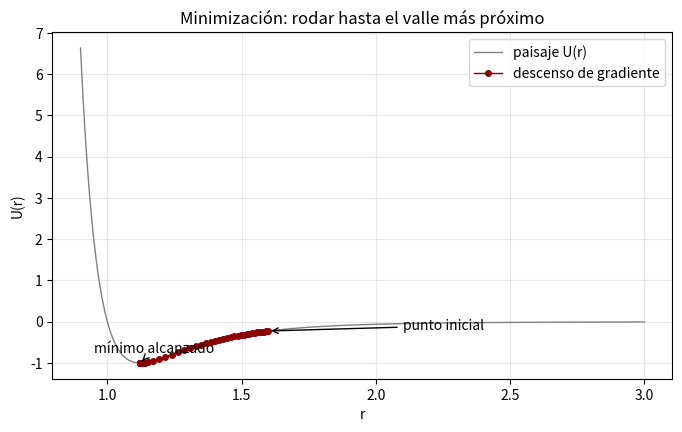
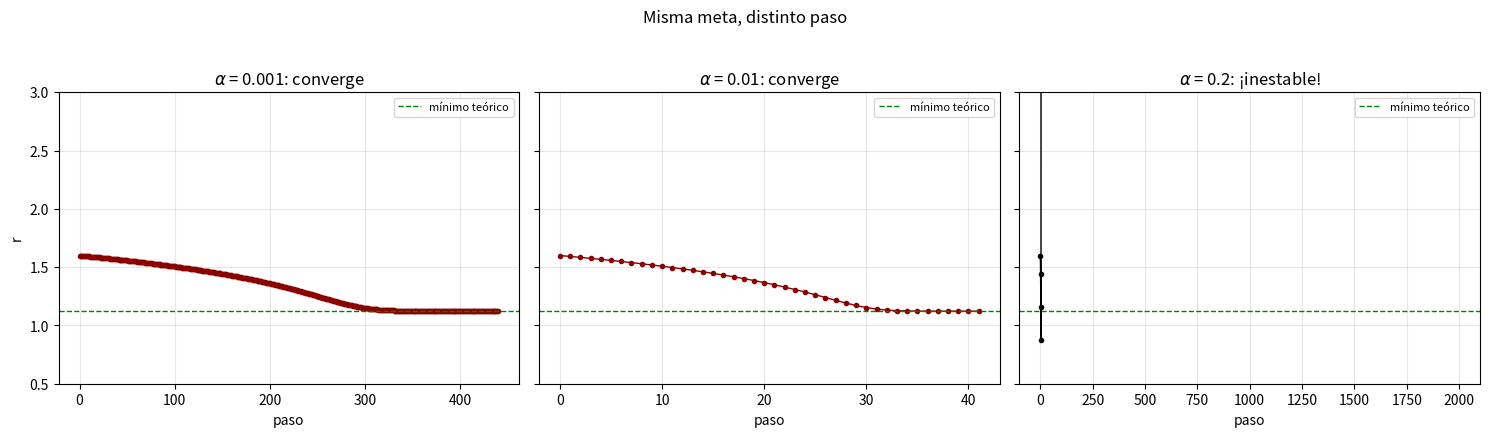
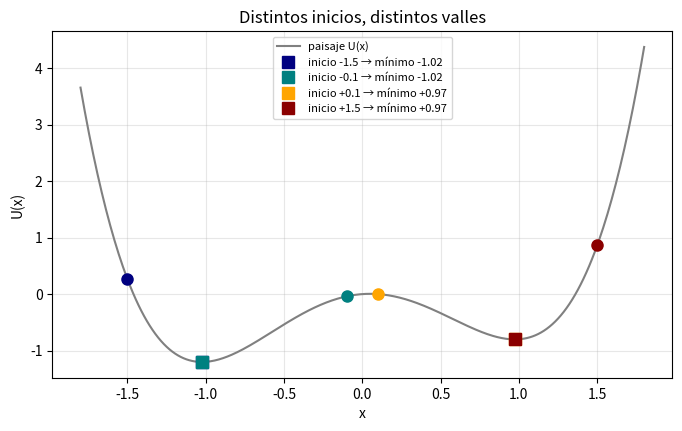

These charts were generated, in order, by the following Python code:
import numpy as np
import matplotlib.pyplot as plt

def U_lennard_jones(r, epsilon=1.0, sigma=1.0):
    """Potencial de Lennard-Jones U(r)."""
    return 4 * epsilon * ((sigma / r)**12 - (sigma / r)**6)

def F_lennard_jones(r, epsilon=1.0, sigma=1.0):
    """Fuerza F(r) = -dU/dr."""
    return (24 * epsilon / r) * (2 * (sigma / r)**12 - (sigma / r)**6)

# --- Parámetros del descenso ---
r0    = 1.6     # posición inicial (a la derecha del mínimo)
alpha = 0.01    # tamaño del paso
tol   = 1e-8    # criterio de parada: cuando |F| sea prácticamente cero

trayectoria = [r0]          # guardamos todas las posiciones visitadas
r = r0
for paso in range(10000):
    fuerza = F_lennard_jones(r)
    # Solución: actualiza r usando el descenso de gradiente
    #   r = r + ...?
    r = r + alpha * fuerza
    trayectoria.append(r)
    if abs(fuerza) < tol:
        break

print(f"Convergió en {len(trayectoria)-1} pasos")
print(f"r final = {r:.6f}   (mínimo teórico: 2^(1/6) = {2**(1/6):.6f})")

# Gráfica: el átomo "rodando" cuesta abajo en el paisaje
rr = np.linspace(0.9, 3.0, 400)
fig, ax = plt.subplots(figsize=(8, 4.5))
ax.plot(rr, U_lennard_jones(rr), color='gray', lw=1, label='paisaje U(r)')
ax.plot(trayectoria, U_lennard_jones(np.array(trayectoria)), 'o-', color='darkred',
        ms=4, lw=1, label='descenso de gradiente')
ax.annotate('punto inicial', xy=(r0, U_lennard_jones(r0)), xytext=(2.1, -0.2),
            arrowprops=dict(arrowstyle='->', color='black'))
ax.annotate('mínimo alcanzado', xy=(r, U_lennard_jones(r)), xytext=(0.95, -0.75),
            arrowprops=dict(arrowstyle='->', color='black'))
ax.set_xlabel('r'); ax.set_ylabel('U(r)')
ax.set_title('Minimización: rodar hasta el valle más próximo')
ax.legend(); ax.grid(alpha=0.3)
plt.show()

fig, axes = plt.subplots(1, 3, figsize=(15, 4.2), sharey=True)
r_min_teorico = 2**(1/6)
for ax, alpha in zip(axes, [0.001, 0.01, 0.2]):
    r = 1.6
    tray = [r]
    for paso in range(2000):
        r = r + alpha * F_lennard_jones(r)
        tray.append(r)
        if not np.isfinite(r) or r < 0.5 or abs(r - r_min_teorico) < 1e-5:
            break
    tray = np.array(tray)
    convergio = np.isfinite(r) and abs(r - r_min_teorico) < 0.01
    titulo = f'$\\alpha$ = {alpha}: ' + ('converge' if convergio else '¡inestable!')
    ax.plot(tray, 'o-', ms=3, lw=1, color='darkred' if convergio else 'black')
    ax.axhline(r_min_teorico, color='green', ls='--', lw=1, label='mínimo teórico')
    ax.set_title(titulo)
    ax.set_xlabel('paso'); ax.grid(alpha=0.3)
    ax.set_ylim(0.5, 3.0)
    ax.legend(fontsize=8)
axes[0].set_ylabel('r')
plt.suptitle('Misma meta, distinto paso', y=1.03)
plt.tight_layout()
plt.show()

print("Lectura de la gráfica:")
print("  alpha = 0.001 -> converge despacio (cientos de pasos)")
print("  alpha = 0.01  -> converge rápido y estable (~55 pasos)")
print("  alpha = 0.2   -> salta por encima del pozo y se pierde (linea plana fuera de escala)")

def U_doble(x):
    return x**4 - 2*x**2 + 0.2*x

def F_doble(x):
    return -(4*x**3 - 4*x + 0.2)   # fuerza = -dU/dx

puntos_iniciales = [-1.5, -0.1, 0.1, 1.5]
resultados = []
for x0 in puntos_iniciales:
    x = x0
    for _ in range(5000):
        x = x + 0.05 * F_doble(x)
    resultados.append((x0, x, U_doble(x)))
    print(f"x0 = {x0:+.1f}  ->  mínimo en x = {x:+.4f}   U = {U_doble(x):+.4f}")

# Gráfica del paisaje con las trayectorias de cada inicio
xx = np.linspace(-1.8, 1.8, 400)
fig, ax = plt.subplots(figsize=(8, 4.5))
ax.plot(xx, U_doble(xx), color='gray', lw=1.5, label='paisaje U(x)')
colores = ['navy', 'teal', 'orange', 'darkred']
for (x0, xf, uf), c in zip(resultados, colores):
    ax.plot([x0], [U_doble(x0)], 'o', color=c, ms=8)
    ax.plot([xf], [uf], 's', color=c, ms=8,
            label=f'inicio {x0:+.1f} → mínimo {xf:+.2f}')
ax.set_xlabel('x'); ax.set_ylabel('U(x)')
ax.set_title('Distintos inicios, distintos valles')
ax.legend(fontsize=8); ax.grid(alpha=0.3)
plt.show()

ganador = min(resultados, key=lambda t: t[2])
print(f"\n Mejor mínimo global: x = {ganador[1]:.4f} con U = {ganador[2]:.4f} "
      f"(lo alcanzó el punto inicial {ganador[0]:+.1f})")
